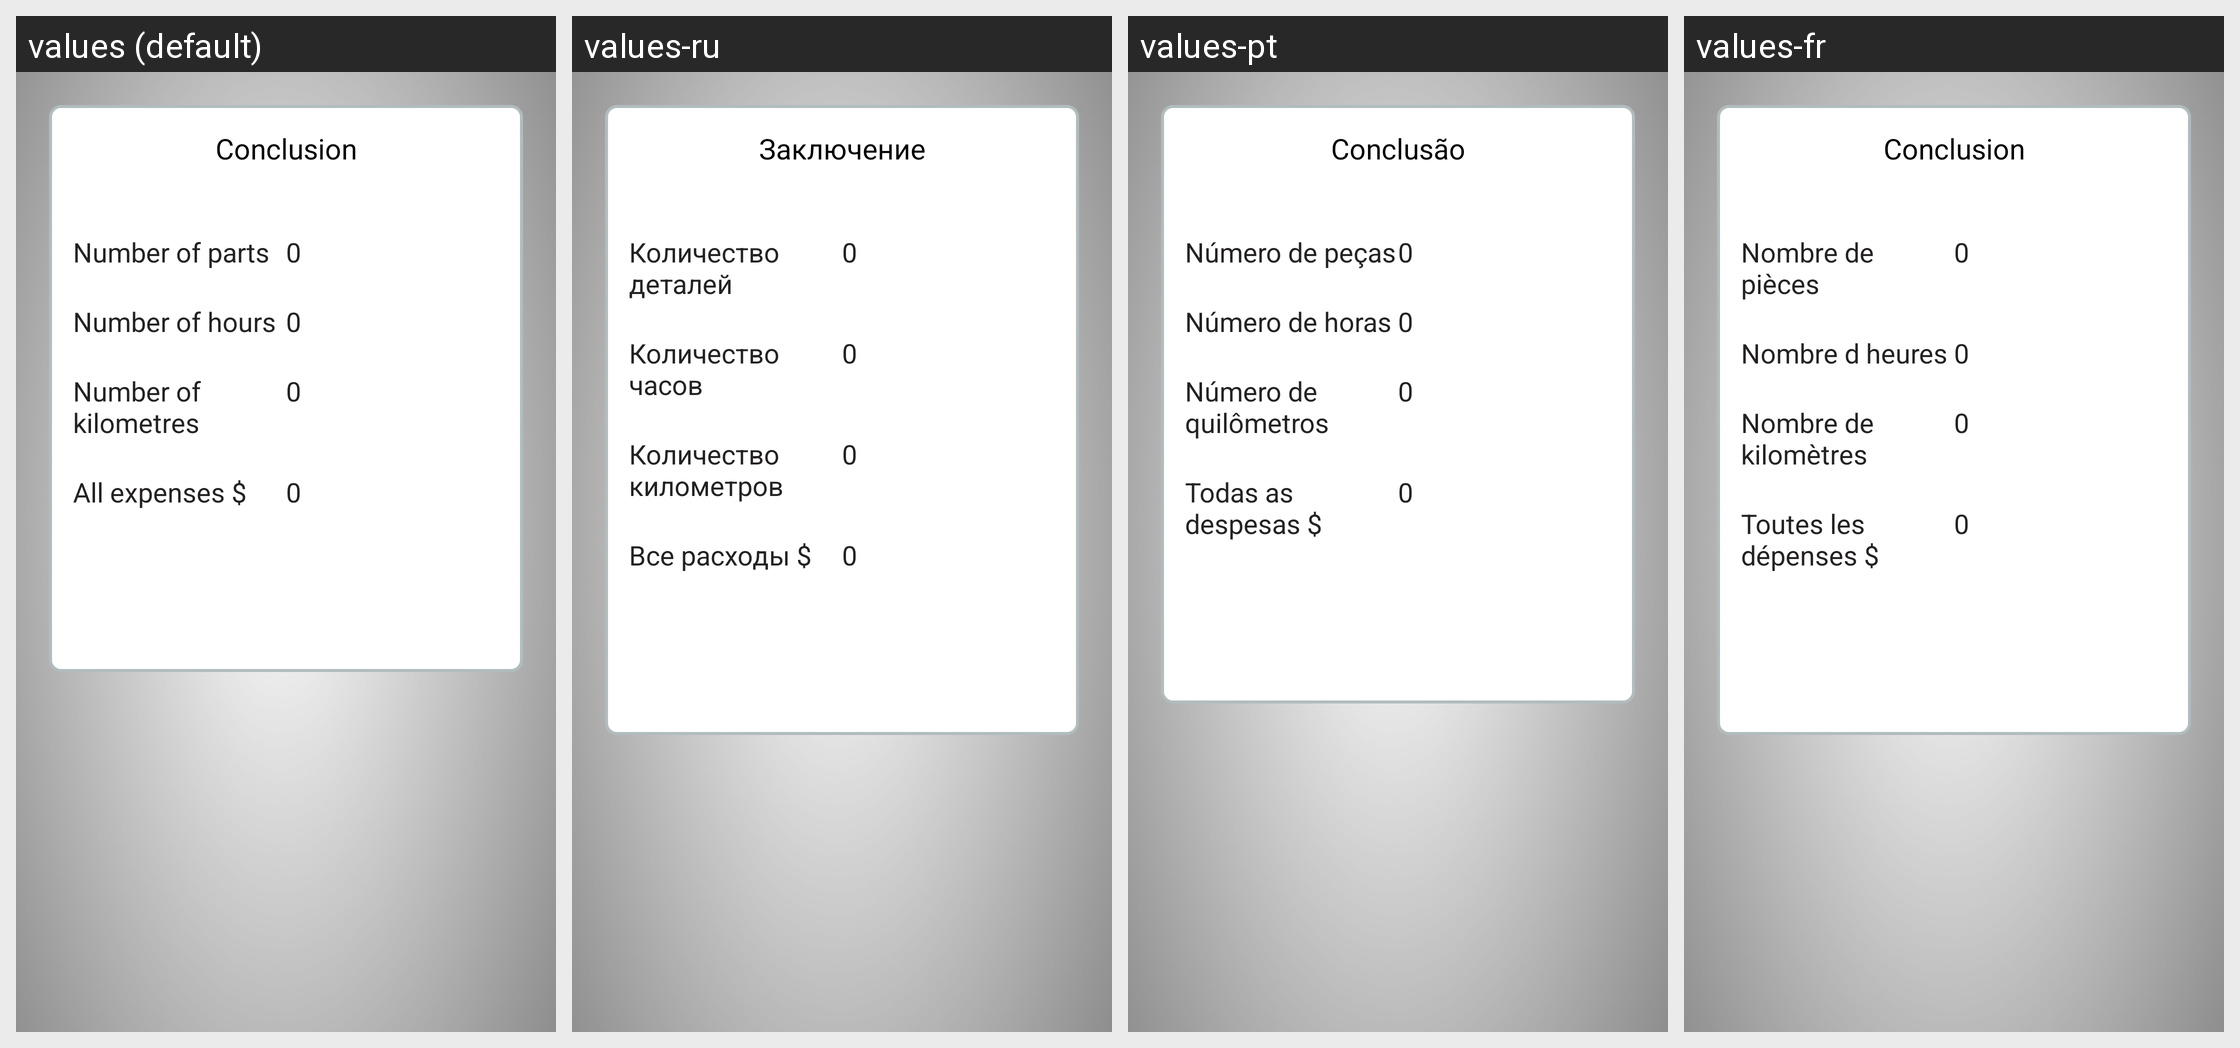

Translations of the strings shown on this Android screen, per locale in the grid:
Android screen res/layout/company_show_resume_work.xml rendered under 4 locales, left to right: values (default), values-ru, values-pt, values-fr. Device: Nexus 5 (rendered at 1080×1920; each locale shown at half size, 540×960, under a caption strip naming it); theme Theme.Workparts.
Other locales in the repository, not shown: values-cs, values-da, values-de, values-es, values-fi, values-it, values-pl, values-ro, values-sv, values-zh.
Strings drawn on this screen, with the default value and each locale's value (text and hints the layout hard-codes, and strings that could not be matched under every locale, appear in the picture but are not listed):

conclusion
  values: Conclusion
  values-ru: Заключение
  values-pt: Conclusão
  values-fr: Conclusion

total_parts
  values: Number of parts
  values-ru: Количество деталей
  values-pt: Número de peças
  values-fr: Nombre de pièces

_0
  values: 0
  values-ru: 0
  values-pt: 0
  values-fr: 0

total_hours
  values: Number of hours
  values-ru: Количество часов
  values-pt: Número de horas
  values-fr: Nombre d heures

total_km
  values: Number of kilometres
  values-ru: Количество километров
  values-pt: Número de quilômetros
  values-fr: Nombre de kilomètres

total_expenses
  values: All expenses $
  values-ru: Все расходы $
  values-pt: Todas as despesas $
  values-fr: Toutes les dépenses $
